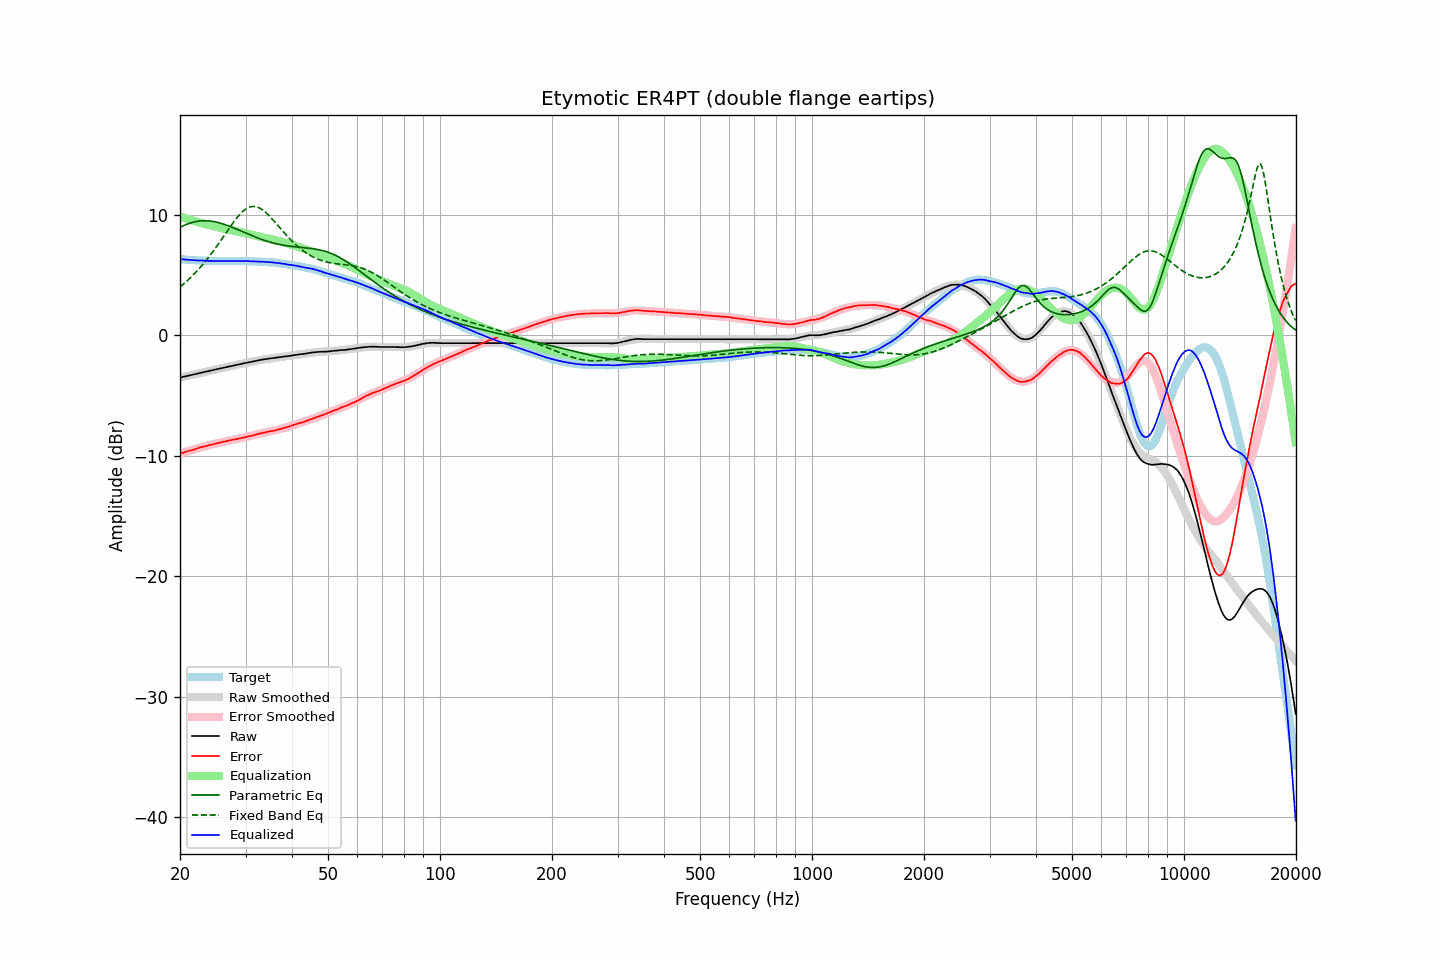

Source data for this figure (header and first rows):
frequency, raw, error, smoothed, error_smoothed, equalization, parametric_eq, fixed_band_eq, equalized_raw, equalized_smoothed, target
20.00, -3.52, -9.83, -3.52, -9.83, 9.83, 8.94, 4.00, 6.31, 6.31, 6.31
20.20, -3.49, -9.79, -3.49, -9.79, 9.79, 9.01, 4.11, 6.30, 6.30, 6.30
20.40, -3.46, -9.75, -3.46, -9.75, 9.75, 9.07, 4.22, 6.29, 6.29, 6.29
20.61, -3.43, -9.71, -3.43, -9.70, 9.70, 9.13, 4.34, 6.27, 6.27, 6.28
20.81, -3.40, -9.66, -3.40, -9.66, 9.66, 9.19, 4.46, 6.26, 6.26, 6.26
21.02, -3.37, -9.62, -3.37, -9.62, 9.62, 9.24, 4.58, 6.25, 6.25, 6.25
21.23, -3.34, -9.58, -3.34, -9.58, 9.58, 9.28, 4.70, 6.24, 6.24, 6.24
21.44, -3.31, -9.56, -3.31, -9.54, 9.54, 9.33, 4.83, 6.23, 6.23, 6.25
21.66, -3.28, -9.51, -3.28, -9.50, 9.50, 9.36, 4.96, 6.22, 6.22, 6.23
21.87, -3.25, -9.48, -3.25, -9.46, 9.46, 9.40, 5.10, 6.21, 6.22, 6.23
22.09, -3.22, -9.43, -3.22, -9.42, 9.42, 9.43, 5.24, 6.20, 6.21, 6.21
22.31, -3.19, -9.39, -3.19, -9.39, 9.39, 9.45, 5.38, 6.20, 6.20, 6.20
22.54, -3.15, -9.34, -3.15, -9.35, 9.35, 9.47, 5.53, 6.20, 6.19, 6.19
22.76, -3.12, -9.31, -3.12, -9.31, 9.31, 9.48, 5.68, 6.19, 6.19, 6.19
22.99, -3.09, -9.27, -3.09, -9.27, 9.27, 9.49, 5.84, 6.18, 6.18, 6.18
23.22, -3.06, -9.23, -3.06, -9.24, 9.24, 9.49, 6.00, 6.18, 6.18, 6.17
23.45, -3.03, -9.21, -3.03, -9.20, 9.20, 9.49, 6.16, 6.17, 6.17, 6.18
23.69, -3.00, -9.17, -3.00, -9.17, 9.17, 9.49, 6.33, 6.17, 6.17, 6.17
23.92, -2.97, -9.13, -2.97, -9.13, 9.13, 9.48, 6.50, 6.16, 6.16, 6.16
24.16, -2.94, -9.11, -2.94, -9.10, 9.10, 9.46, 6.67, 6.16, 6.16, 6.17
24.40, -2.91, -9.08, -2.91, -9.07, 9.07, 9.45, 6.85, 6.16, 6.16, 6.17
24.65, -2.88, -9.04, -2.88, -9.04, 9.04, 9.42, 7.03, 6.16, 6.16, 6.16
24.89, -2.85, -9.01, -2.85, -9.00, 9.00, 9.40, 7.21, 6.15, 6.15, 6.16
25.14, -2.82, -8.97, -2.82, -8.97, 8.97, 9.37, 7.40, 6.15, 6.15, 6.15
25.39, -2.79, -8.94, -2.79, -8.94, 8.94, 9.33, 7.59, 6.15, 6.15, 6.15
25.65, -2.76, -8.91, -2.76, -8.91, 8.91, 9.30, 7.78, 6.15, 6.15, 6.15
25.91, -2.73, -8.88, -2.73, -8.88, 8.88, 9.26, 7.98, 6.15, 6.15, 6.15
26.16, -2.70, -8.86, -2.70, -8.85, 8.85, 9.22, 8.17, 6.15, 6.15, 6.16
26.43, -2.67, -8.82, -2.67, -8.82, 8.82, 9.17, 8.37, 6.15, 6.15, 6.15
26.69, -2.64, -8.79, -2.64, -8.79, 8.79, 9.13, 8.56, 6.15, 6.15, 6.15
26.96, -2.61, -8.76, -2.61, -8.76, 8.76, 9.08, 8.76, 6.15, 6.15, 6.15
27.23, -2.58, -8.73, -2.58, -8.73, 8.73, 9.03, 8.95, 6.15, 6.15, 6.15
27.50, -2.55, -8.70, -2.55, -8.70, 8.70, 8.97, 9.14, 6.15, 6.15, 6.15
27.77, -2.52, -8.68, -2.52, -8.68, 8.68, 8.92, 9.32, 6.16, 6.15, 6.16
28.05, -2.49, -8.64, -2.49, -8.65, 8.65, 8.86, 9.50, 6.16, 6.16, 6.15
28.33, -2.47, -8.63, -2.46, -8.62, 8.62, 8.81, 9.67, 6.15, 6.16, 6.16
28.62, -2.44, -8.60, -2.44, -8.59, 8.59, 8.75, 9.84, 6.15, 6.16, 6.16
28.90, -2.41, -8.58, -2.41, -8.56, 8.56, 8.69, 9.99, 6.16, 6.16, 6.17
29.19, -2.38, -8.55, -2.38, -8.54, 8.54, 8.64, 10.13, 6.16, 6.16, 6.17
29.48, -2.35, -8.51, -2.35, -8.51, 8.51, 8.58, 10.26, 6.16, 6.16, 6.16
29.78, -2.32, -8.48, -2.32, -8.48, 8.48, 8.52, 10.37, 6.16, 6.15, 6.16
30.08, -2.29, -8.45, -2.30, -8.45, 8.45, 8.46, 10.47, 6.16, 6.15, 6.16
30.38, -2.27, -8.41, -2.27, -8.42, 8.42, 8.41, 10.55, 6.15, 6.15, 6.14
30.68, -2.25, -8.39, -2.24, -8.39, 8.39, 8.35, 10.61, 6.14, 6.14, 6.14
30.99, -2.22, -8.36, -2.21, -8.35, 8.35, 8.29, 10.65, 6.13, 6.14, 6.14
31.30, -2.19, -8.33, -2.19, -8.32, 8.32, 8.24, 10.68, 6.13, 6.13, 6.14
31.61, -2.16, -8.29, -2.16, -8.29, 8.29, 8.18, 10.68, 6.13, 6.12, 6.13
31.93, -2.14, -8.25, -2.13, -8.25, 8.25, 8.13, 10.67, 6.11, 6.12, 6.11
32.24, -2.11, -8.23, -2.11, -8.22, 8.22, 8.08, 10.63, 6.11, 6.11, 6.12
32.57, -2.08, -8.18, -2.08, -8.19, 8.19, 8.03, 10.58, 6.11, 6.10, 6.10
32.89, -2.06, -8.16, -2.06, -8.16, 8.16, 7.98, 10.51, 6.10, 6.10, 6.10
33.22, -2.03, -8.12, -2.04, -8.13, 8.13, 7.93, 10.43, 6.10, 6.09, 6.09
33.55, -2.01, -8.10, -2.01, -8.10, 8.10, 7.89, 10.33, 6.09, 6.08, 6.09
33.89, -1.99, -8.07, -1.99, -8.07, 8.07, 7.84, 10.22, 6.08, 6.08, 6.08
34.23, -1.97, -8.03, -1.97, -8.04, 8.04, 7.80, 10.10, 6.07, 6.07, 6.06
34.57, -1.95, -8.01, -1.95, -8.01, 8.01, 7.76, 9.97, 6.06, 6.06, 6.06
34.92, -1.92, -7.96, -1.93, -7.98, 7.98, 7.72, 9.83, 6.06, 6.05, 6.04
35.27, -1.91, -7.97, -1.91, -7.95, 7.95, 7.68, 9.69, 6.04, 6.04, 6.06
35.62, -1.90, -7.93, -1.89, -7.92, 7.92, 7.65, 9.54, 6.02, 6.03, 6.03
35.97, -1.88, -7.91, -1.88, -7.89, 7.89, 7.61, 9.39, 6.01, 6.01, 6.03
... 635 more rows
